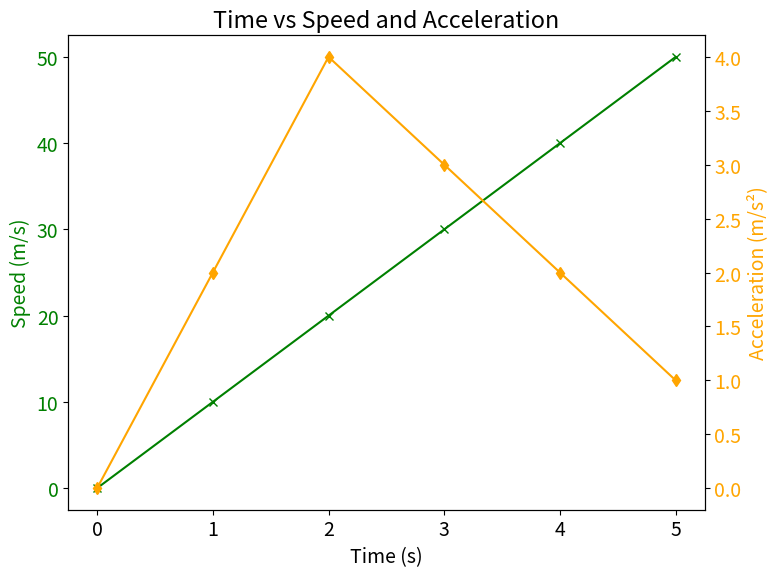

Generate this figure with matplotlib: (Note: this script raises an exception after producing the figure.)
import matplotlib.pyplot as plt


def plot_two_scales(
        x, y1, y2,
        figsize=(8, 6),
        x_label='X-Axis',
        x_ticks=None,
        y1_label='Y1-Axis', y2_label='Y2-Axis',
        y1_lim=None, y2_lim=None,
        y1_ticks=(), y2_ticks=(),
        y1_color='tab:blue', y2_color='tab:red',
        title='Dual Y-Axis Plot',
        y1_marker='o', y2_marker='s',
        save_name='DEFAULT',
        **kwargs,
):
    """
    绘制带有双 y 轴的通用函数

    参数:
    - x: 横轴的数据 (list or array)
    - y1: 左 y 轴的数据 (list or array)
    - y2: 右 y 轴的数据 (list or array)
    - x_label: 横轴的标签 (str)
    - y1_label: 左 y 轴的标签 (str)
    - y2_label: 右 y 轴的标签 (str)
    - y1_color: 左 y 轴线条的颜色 (str)
    - y2_color: 右 y 轴线条的颜色 (str)
    - title: 图表标题 (str)
    - y1_marker: 左 y 轴线的标记样式 (str)
    - y2_marker: 右 y 轴线的标记样式 (str)
    """
    plt.rcParams['font.size'] = 14
    # 创建图形和左 y 轴
    fig, ax1 = plt.subplots(figsize=figsize)

    if x_ticks is not None:
        ax1.set_xticks(x_ticks)
    ax1.set_xlabel(x_label)

    # 绘制左 y 轴的折线图
    ax1.set_ylabel(y1_label, color=y1_color)
    if y1_lim:
        ax1.set_ylim(*y1_lim)
    ax1.plot(
        x, y1,
        color=y1_color,
        marker=y1_marker,
        label=y1_label,
        **kwargs
    )
    ax1.tick_params(axis='y', labelcolor=y1_color)
    # ax1.grid(True, linestyle='--', alpha=0.5)

    # 创建右 y 轴
    ax2 = ax1.twinx()
    if y2_lim:
        ax2.set_ylim(*y2_lim)
    ax2.set_ylabel(y2_label, color=y2_color)
    ax2.plot(
        x, y2,
        color=y2_color,
        marker=y2_marker,
        label=y2_label,
        **kwargs
    )
    ax2.tick_params(axis='y', labelcolor=y2_color)

    # 添加标题
    plt.title(title)

    # 调整布局并显示图形
    plt.tight_layout()
    plt.savefig(f'./rsl/dual_y_axis_fig-{save_name}.png', dpi=300, bbox_inches='tight', pad_inches=0.3, transparent=True)
    plt.show()


# 示例用法
if __name__ == "__main__":
    # 测试数据
    time = [0, 1, 2, 3, 4, 5]  # 时间 (s)
    speed = [0, 10, 20, 30, 40, 50]  # 速度 (m/s)
    acceleration = [0, 2, 4, 3, 2, 1]  # 加速度 (m/s^2)

    plot_two_scales(
        time, speed, acceleration,
        x_label='Time (s)',
        y1_label='Speed (m/s)',
        y2_label='Acceleration (m/s²)',
        y1_color='green',
        y2_color='orange',
        title='Time vs Speed and Acceleration',
        y1_marker='x',
        y2_marker='d'
    )
